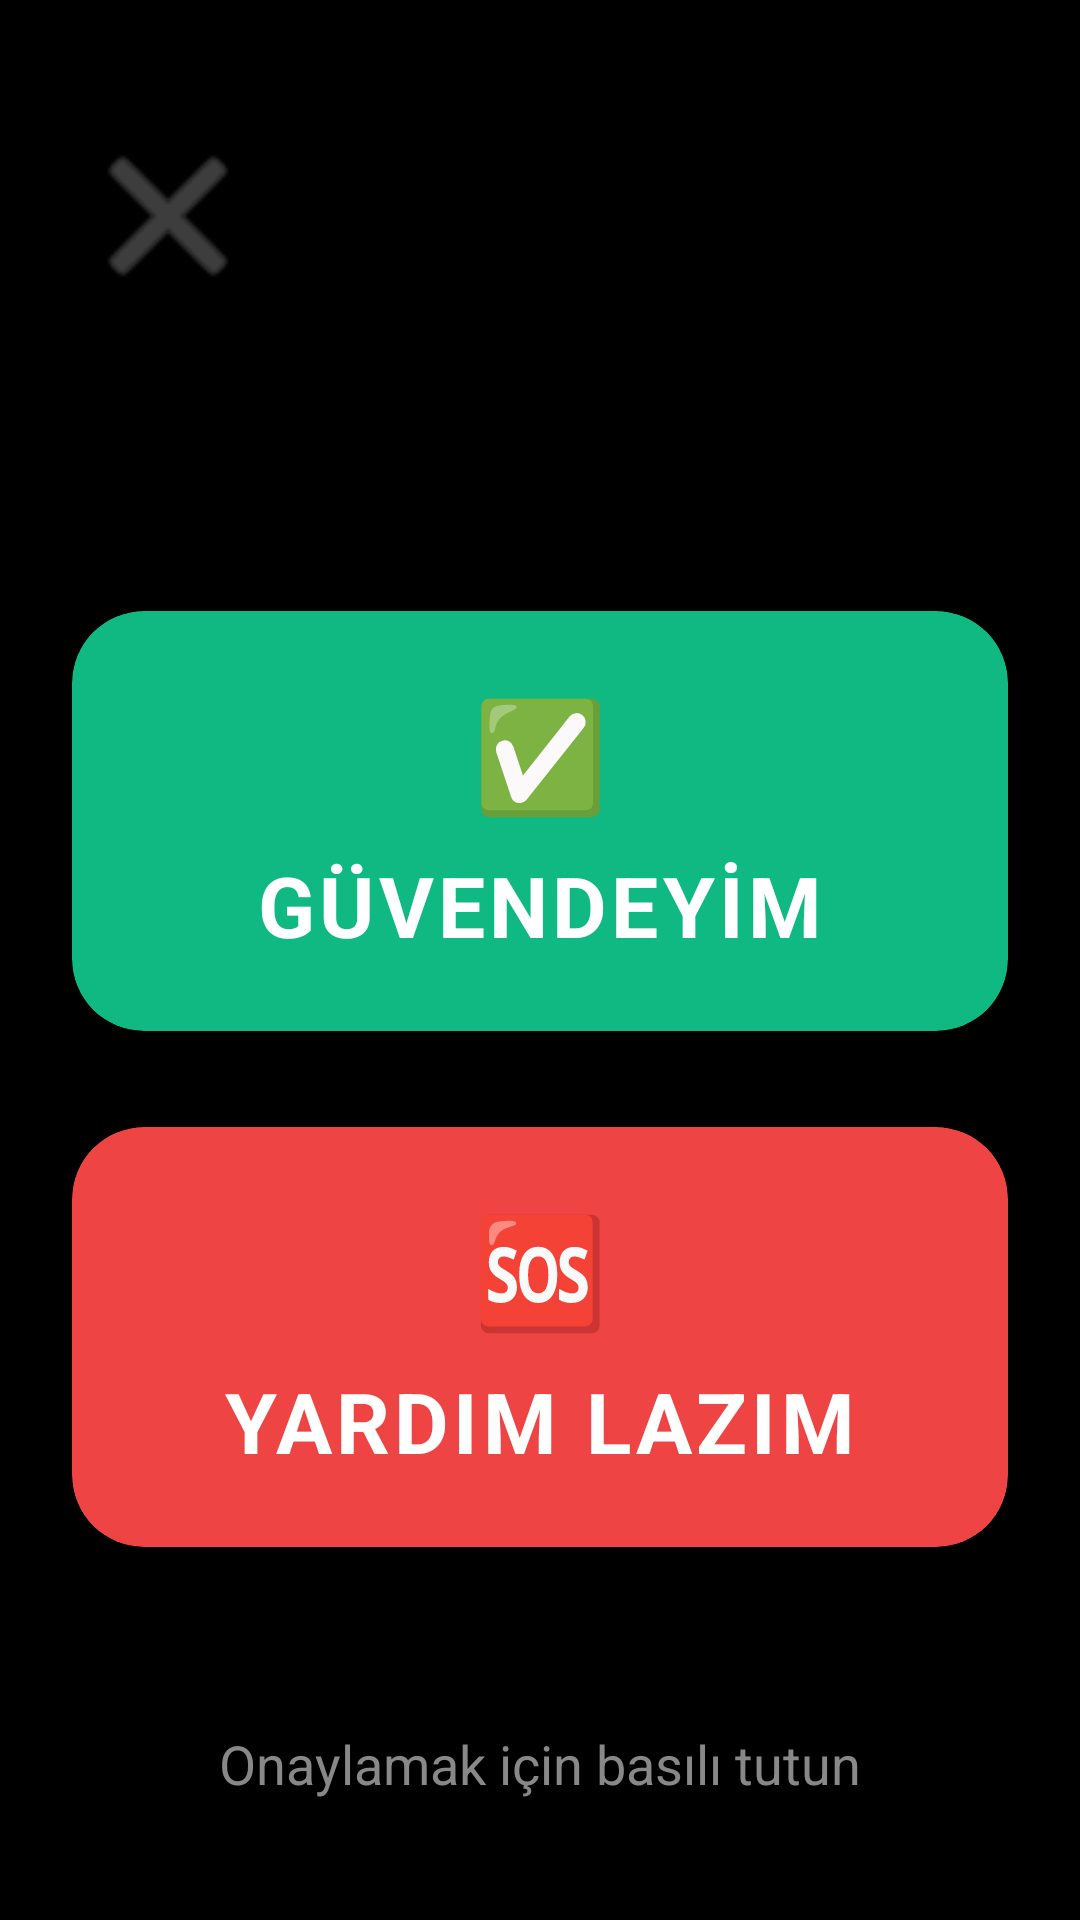

This screen was rendered from an Android layout file. Write that file and the resources it references.
<!-- AndroidManifest.xml: application theme Theme.EmergencyMeshApp -->
<!-- res/layout/activity_elderly_mode.xml -->
<?xml version="1.0" encoding="utf-8"?>
<LinearLayout xmlns:android="http://schemas.android.com/apk/res/android"
    xmlns:app="http://schemas.android.com/apk/res-auto"
    android:layout_width="match_parent"
    android:layout_height="match_parent"
    android:orientation="vertical"
    android:background="#000000"
    android:padding="24dp"
    android:gravity="center">

    
    <LinearLayout
        android:layout_width="match_parent"
        android:layout_height="wrap_content"
        android:gravity="start"
        android:layout_marginBottom="40dp"
        android:layout_marginTop="16dp">
        
        <ImageView
            android:id="@+id/btnBackToNormal"
            android:layout_width="64dp"
            android:layout_height="64dp"
            android:src="@android:drawable/ic_menu_close_clear_cancel"
            app:tint="#666666"
            android:background="?attr/selectableItemBackgroundBorderless"
            android:contentDescription="Çıkış" />
    </LinearLayout>

    <View android:layout_width="match_parent" android:layout_height="0dp" android:layout_weight="1"/>

    
    <com.google.android.material.card.MaterialCardView
        android:id="@+id/btnElderlySafe"
        android:layout_width="match_parent"
        android:layout_height="140dp"
        android:layout_marginBottom="32dp"
        app:cardBackgroundColor="#10B981"
        app:cardCornerRadius="24dp"
        app:strokeWidth="0dp"
        android:clickable="true"
        android:focusable="true">

        <LinearLayout
            android:layout_width="match_parent"
            android:layout_height="match_parent"
            android:orientation="vertical"
            android:gravity="center">
            
            <TextView
                android:layout_width="wrap_content"
                android:layout_height="wrap_content"
                android:text="✅"
                android:textSize="36sp"
                android:layout_marginBottom="8dp"/>
                
            <TextView
                android:layout_width="wrap_content"
                android:layout_height="wrap_content"
                android:text="GÜVENDEYİM"
                android:textColor="#FFFFFF"
                android:textSize="28sp"
                android:textStyle="bold"
                android:letterSpacing="0.05"/>
        </LinearLayout>
    </com.google.android.material.card.MaterialCardView>

    
    <com.google.android.material.card.MaterialCardView
        android:id="@+id/btnElderlyEmergency"
        android:layout_width="match_parent"
        android:layout_height="140dp"
        app:cardBackgroundColor="#EF4444"
        app:cardCornerRadius="24dp"
        app:strokeWidth="0dp"
        android:clickable="true"
        android:focusable="true">

        <LinearLayout
            android:layout_width="match_parent"
            android:layout_height="match_parent"
            android:orientation="vertical"
            android:gravity="center">
            
            <TextView
                android:layout_width="wrap_content"
                android:layout_height="wrap_content"
                android:text="🆘"
                android:textSize="36sp"
                android:layout_marginBottom="8dp"/>
                
            <TextView
                android:layout_width="wrap_content"
                android:layout_height="wrap_content"
                android:text="YARDIM LAZIM"
                android:textColor="#FFFFFF"
                android:textSize="28sp"
                android:textStyle="bold"
                android:letterSpacing="0.05"/>
        </LinearLayout>
    </com.google.android.material.card.MaterialCardView>

    <View android:layout_width="match_parent" android:layout_height="0dp" android:layout_weight="1"/>
    
    <TextView
        android:layout_width="wrap_content"
        android:layout_height="wrap_content"
        android:text="Onaylamak için basılı tutun"
        android:textColor="#888888"
        android:textSize="18sp"
        android:layout_marginBottom="16dp"/>

</LinearLayout>
<!-- resources referenced by this layout -->
<resources>
  <style name="Theme.EmergencyMeshApp" parent="Base.Theme.EmergencyMeshApp" />
  <style name="Base.Theme.EmergencyMeshApp" parent="Theme.Material3.Dark.NoActionBar">
          
          <item name="colorPrimary">@color/colorPrimary</item>
          <item name="colorOnPrimary">@color/white</item>
          <item name="colorSecondary">@color/colorAccent</item>
          <item name="colorOnSecondary">@color/black</item>
          <item name="android:colorBackground">@color/background_dark</item>
          <item name="colorSurface">@color/surface_dark</item>
          <item name="colorOnSurface">@color/text_primary</item>
          
          <item name="android:textColorPrimary">@color/text_primary</item>
          <item name="android:textColorSecondary">@color/text_secondary</item>
          <item name="android:textColorHint">@color/text_hint</item>
      </style>
  <color name="colorPrimary">#FF5722</color>
  <color name="white">#FFFFFFFF</color>
  <color name="colorAccent">#FFC107</color>
  <color name="black">#FF000000</color>
  <color name="background_dark">#000000</color>
  <color name="surface_dark">#121212</color>
  <color name="text_primary">#FFFFFF</color>
  <color name="text_secondary">#9E9E9E</color>
  <color name="text_hint">#616161</color>
</resources>
